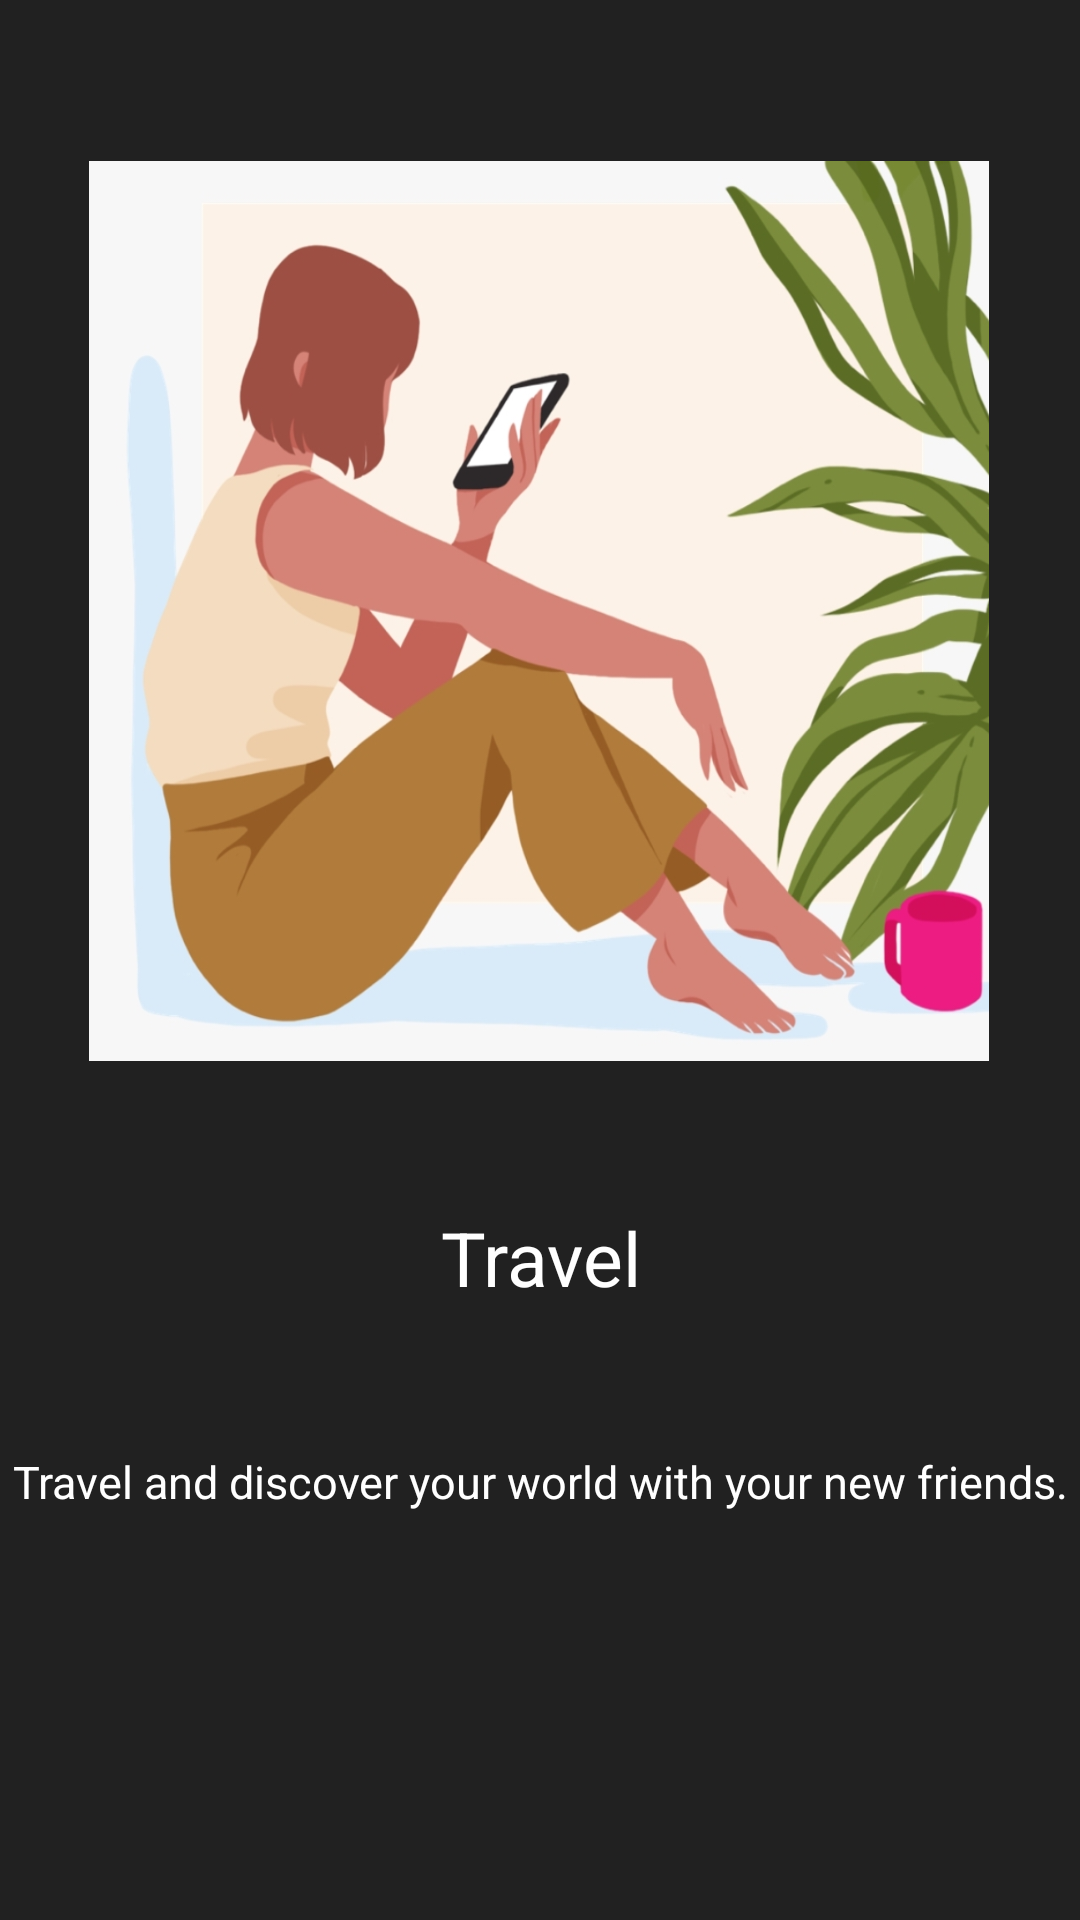

Write the Android layout XML for this screen, with the resource values it uses.
<!-- AndroidManifest.xml: application theme AppTheme -->
<!-- res/layout/onboarding1.xml -->
<?xml version="1.0" encoding="utf-8"?>
<android.support.constraint.ConstraintLayout xmlns:android="http://schemas.android.com/apk/res/android"
    xmlns:app="http://schemas.android.com/apk/res-auto"
    xmlns:tools="http://schemas.android.com/tools"
    android:orientation="vertical"
    android:layout_width="fill_parent"
    android:layout_height="fill_parent"
    android:background="@color/materail_black">

    <ImageView
        android:id="@+id/splashscreen"
        android:layout_width="fill_parent"
        android:layout_height="fill_parent"
        android:layout_gravity="center"
        android:src="@color/transparent_gray_background"
        tools:ignore="MissingConstraints"
        tools:layout_editor_absoluteX="0dp"
        tools:layout_editor_absoluteY="0dp" />

    <ImageView
        android:id="@+id/image"
        android:layout_width="300dp"
        android:layout_height="300dp"
        android:layout_gravity="center"
        android:layout_marginStart="8dp"
        android:layout_marginTop="8dp"
        android:layout_marginEnd="8dp"
        android:layout_marginBottom="8dp"
        android:background="@drawable/suggestions"
        android:foregroundGravity="center"
        app:layout_constraintBottom_toBottomOf="@+id/splashscreen"
        app:layout_constraintEnd_toEndOf="@+id/splashscreen"
        app:layout_constraintHorizontal_bias="0.496"
        app:layout_constraintStart_toStartOf="@+id/splashscreen"
        app:layout_constraintTop_toTopOf="@+id/splashscreen"
        app:layout_constraintVertical_bias="0.141"
        tools:ignore="MissingConstraints" />

    <TextView
        android:id="@+id/header"
        android:layout_width="wrap_content"
        android:layout_height="wrap_content"
        android:layout_marginStart="8dp"
        android:layout_marginTop="8dp"
        android:layout_marginEnd="8dp"
        android:layout_marginBottom="204dp"
        android:foregroundGravity="center"
        android:text="@string/travel_header"
        android:textColor="@color/white"
        android:textSize="25sp"
        app:layout_constraintBottom_toBottomOf="parent"
        app:layout_constraintEnd_toEndOf="parent"
        app:layout_constraintHorizontal_bias="0.501"
        app:layout_constraintStart_toStartOf="parent"
        app:layout_constraintTop_toBottomOf="@+id/msy"
        app:layout_constraintVertical_bias="0.138" />

    <TextView
        android:id="@+id/description"
        android:layout_width="wrap_content"
        android:layout_height="wrap_content"
        android:layout_marginStart="8dp"
        android:layout_marginTop="8dp"
        android:layout_marginEnd="8dp"
        android:layout_marginBottom="136dp"
        android:foregroundGravity="center"
        android:text="@string/travel_details"
        android:textColor="@color/white"
        android:textSize="15sp"
        app:layout_constraintBottom_toBottomOf="parent"
        app:layout_constraintEnd_toEndOf="parent"
        app:layout_constraintHorizontal_bias="0.502"
        app:layout_constraintStart_toStartOf="parent"
        app:layout_constraintTop_toBottomOf="@+id/msy"
        app:layout_constraintVertical_bias="0.412" />

</android.support.constraint.ConstraintLayout>
<!-- resources referenced by this layout -->
<resources>
  <color name="materail_black">#FF232323</color>
  <color name="transparent_gray_background">#DF222222</color>
  <color name="white">#FFFFFF</color>
  <!-- drawable suggestions: jpeg bitmap (drawable, 215590 bytes) -->
  <string name="travel_details">Travel and discover your world with your new friends.</string>
  <string name="travel_header">Travel</string>
  <style name="AppTheme" parent="Theme.AppCompat.Light.DarkActionBar">
          
          <item name="colorPrimary">@color/colorPrimary</item>
          <item name="colorPrimaryDark">@color/colorPrimaryDark</item>
          <item name="colorAccent">@color/colorAccent</item>
      </style>
  <color name="colorPrimary">#222222</color>
  <color name="colorPrimaryDark">#222222</color>
  <color name="colorAccent">#333333</color>
</resources>
